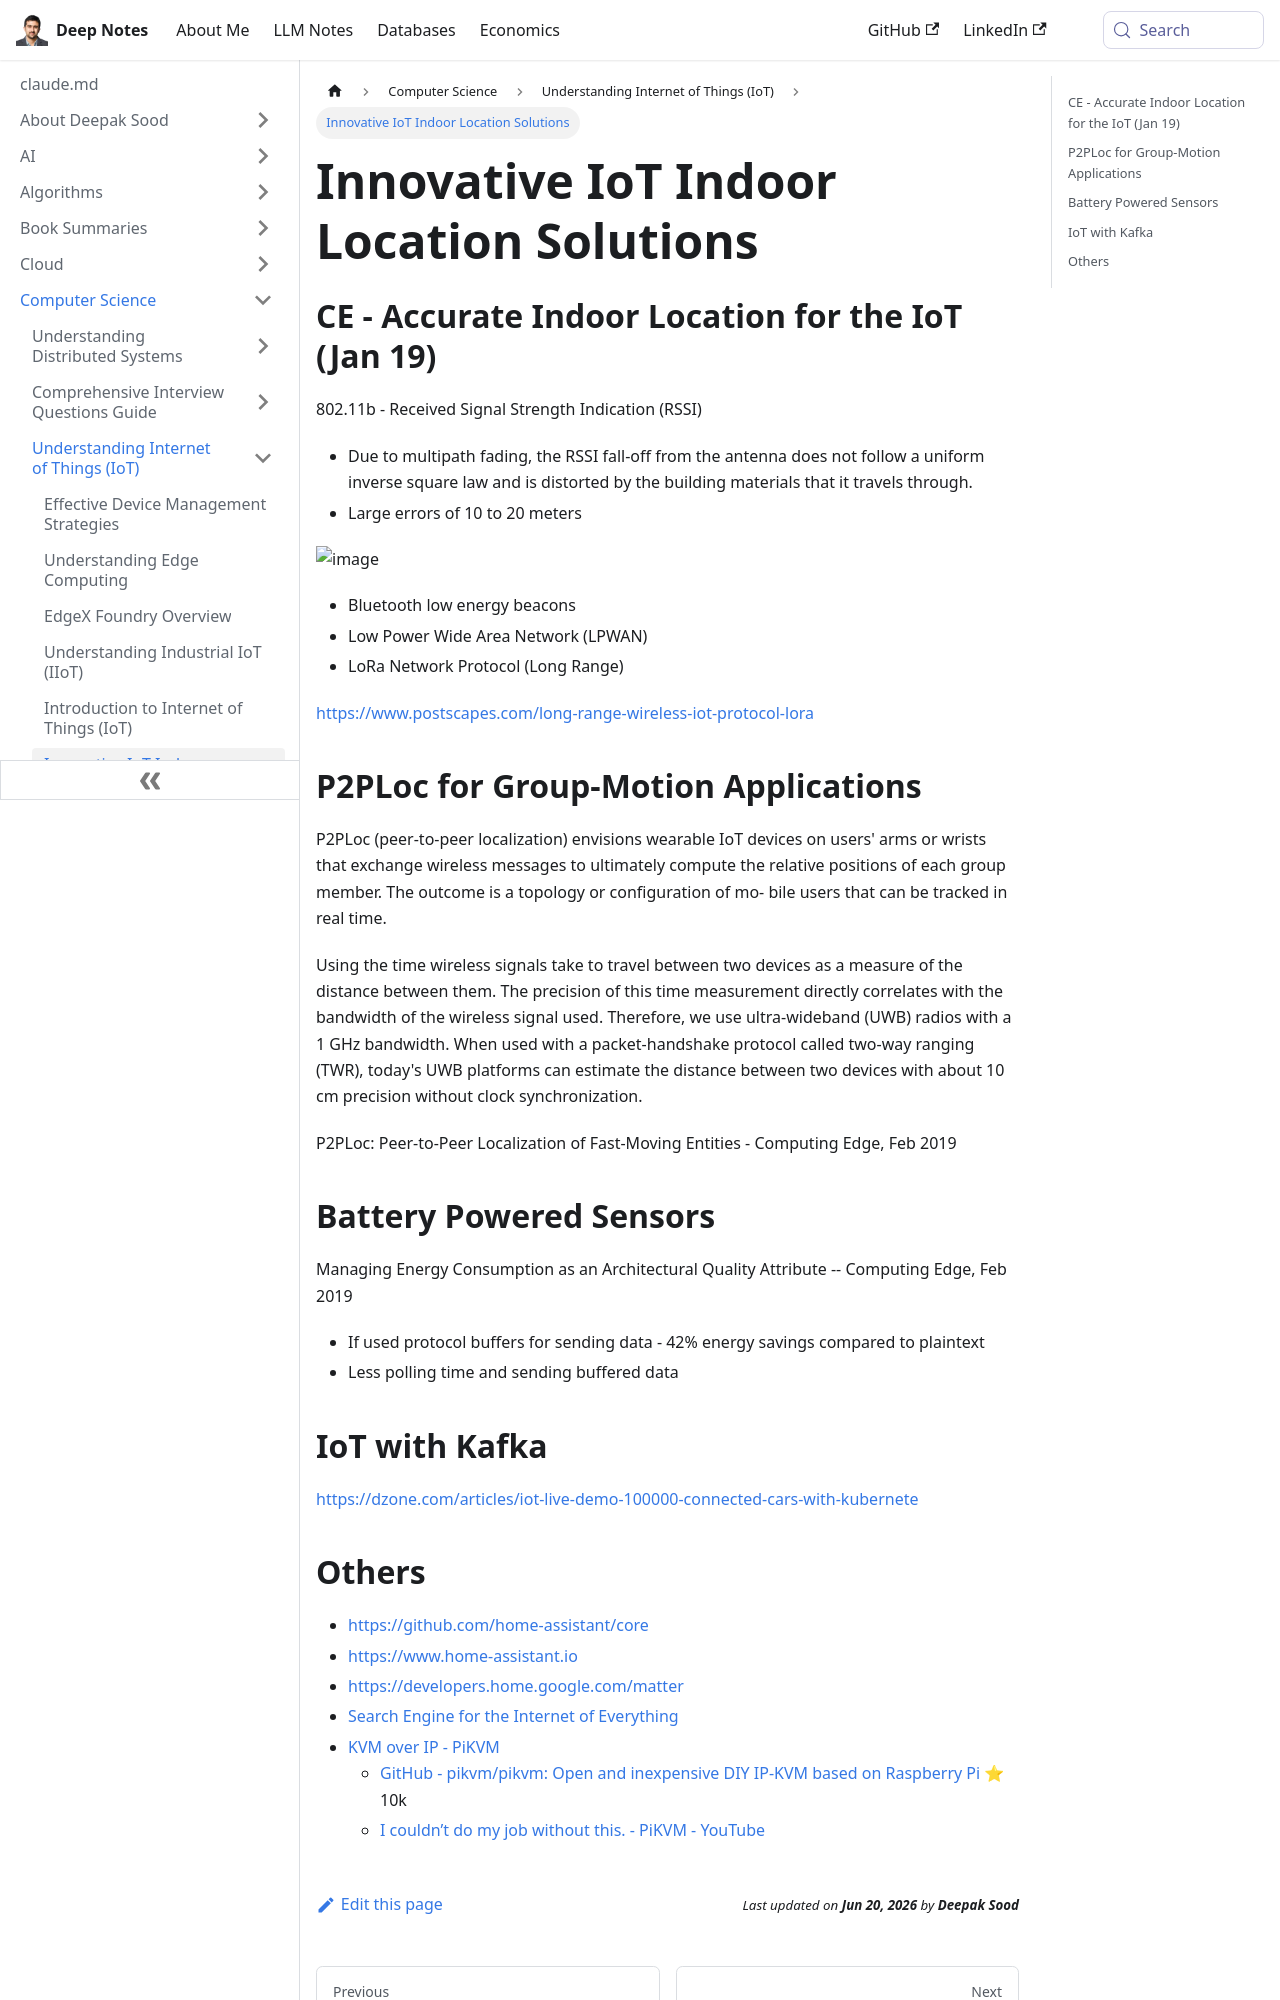

repository: deepaksood619/deepaksood619.github.io · page: computer-science/iot/others/index.html · generator: docusaurus

---
slug: /computer-science/iot/others
title: Innovative IoT Indoor Location Solutions
description: Explore cutting-edge indoor location technologies like P2PLoc and RSSI for enhanced IoT applications.
created: 2023-03-05
updated: 2026-06-11
---
## CE - Accurate Indoor Location for the IoT (Jan 19)

802.11b - Received Signal Strength Indication (RSSI)

- Due to multipath fading, the RSSI fall-off from the antenna does not follow a uniform inverse square law and is distorted by the building materials that it travels through.
- Large errors of 10 to 20 meters

![image](../../media/iot-Others-image1.jpg)

- Bluetooth low energy beacons
- Low Power Wide Area Network (LPWAN)
- LoRa Network Protocol (Long Range)

https://www.postscapes.com/long-range-wireless-iot-protocol-lora

## P2PLoc for Group-Motion Applications

P2PLoc (peer-to-peer localization) envisions wearable IoT devices on users' arms or wrists that exchange wireless messages to ultimately compute the relative positions of each group member. The outcome is a topology or configuration of mo- bile users that can be tracked in real time.

Using the time wireless signals take to travel between two devices as a measure of the distance between them. The precision of this time measurement directly correlates with the bandwidth of the wireless signal used. Therefore, we use ultra-wideband (UWB) radios with a 1 GHz bandwidth. When used with a packet-handshake protocol called two-way ranging (TWR), today's UWB platforms can estimate the distance between two devices with about 10 cm precision without clock synchronization.

P2PLoc: Peer-to-Peer Localization of Fast-Moving Entities - Computing Edge, Feb 2019

## Battery Powered Sensors

Managing Energy Consumption as an Architectural Quality Attribute -- Computing Edge, Feb 2019

- If used protocol buffers for sending data - 42% energy savings compared to plaintext
- Less polling time and sending buffered data

## IoT with Kafka

https://dzone.com/articles/iot-live-demo-100000-connected-cars-with-kubernete
